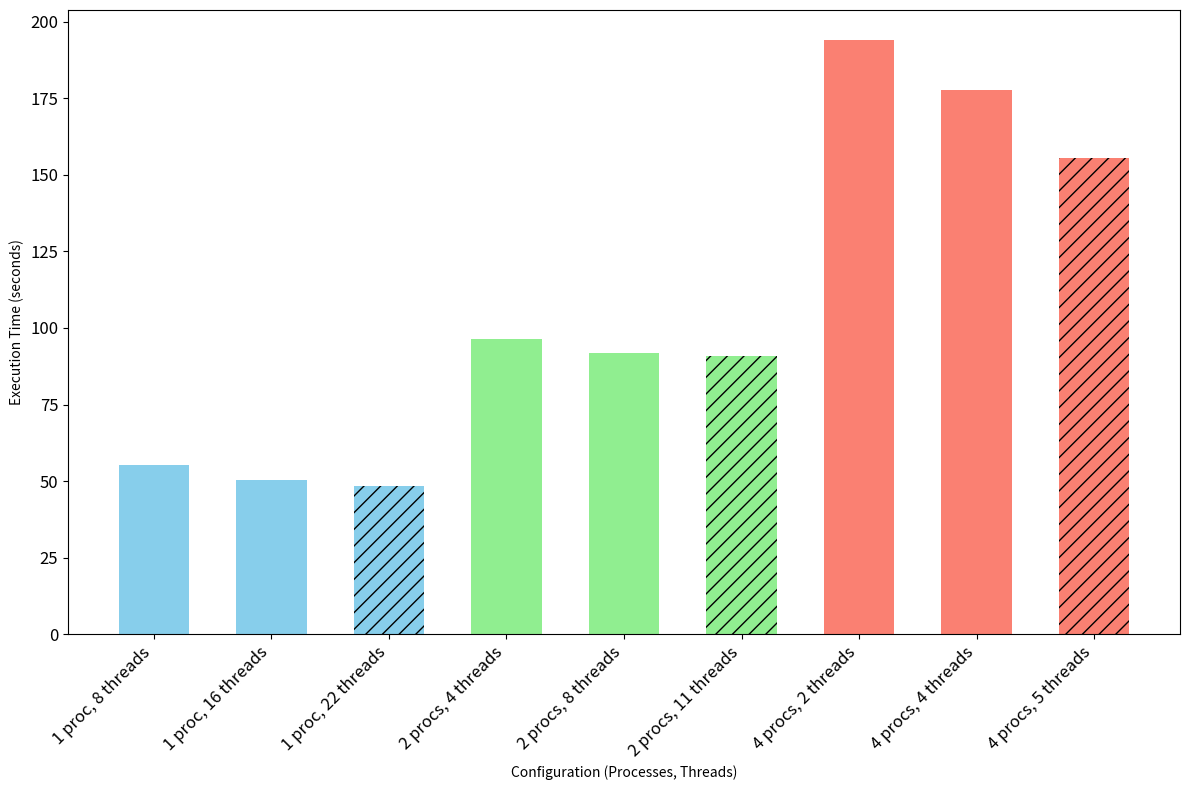

This chart was generated by the following Python code:
import matplotlib.pyplot as plt
import numpy as np

process_groups = [
    "1 proc", "1 proc", "1 proc",
    "2 procs", "2 procs", "2 procs",
    "4 procs", "4 procs", "4 procs"
]
threads = [
    "8 threads", "16 threads", "22 threads",
    "4 threads", "8 threads", "11 threads",
    "2 threads", "4 threads", "5 threads"
]
execution_times = [
    55.290,  # 1 proc, 8 threads
    50.471,  # 1 proc, 16 threads 
    48.249,  # 1 proc, 22 threads (optimal for 1 proc)
    96.264,  # 2 procs, 4 threads
    91.829,  # 2 procs, 8 threads
    90.854,  # 2 procs, 11 threads (optimal for 2 procs)
    194.124,   # 4 procs, 2 threads
    177.776,  # 4 procs, 4 threads 
    155.432   # 4 procs, 5 threads (optimal for 4 procs)
]

colors = {
    "1 proc": "skyblue",
    "2 procs": "lightgreen",
    "4 procs": "salmon"
}

optimal_indices = [2, 5, 8]  

plt.figure(figsize=(12, 8))

x = np.arange(len(process_groups))  
bar_width = 0.6  

bars = plt.bar(x, execution_times, color=[colors[group] for group in process_groups], width=bar_width)

for idx in optimal_indices:
    bars[idx].set_hatch('//')

plt.xlabel("Configuration (Processes, Threads)")
plt.ylabel("Execution Time (seconds)")
#plt.title("Execution Time for Different MPI Configurations (Cutoff Radius = 17500)")

plt.xticks(x, [f"{proc}, {thread}" for proc, thread in zip(process_groups, threads)], rotation=45, ha="right")

plt.yticks(fontsize=12)
plt.xticks(x, [f"{proc}, {thread}" for proc, thread in zip(process_groups, threads)], rotation=45, ha="right", fontsize=12)

plt.tight_layout()
plt.show()
